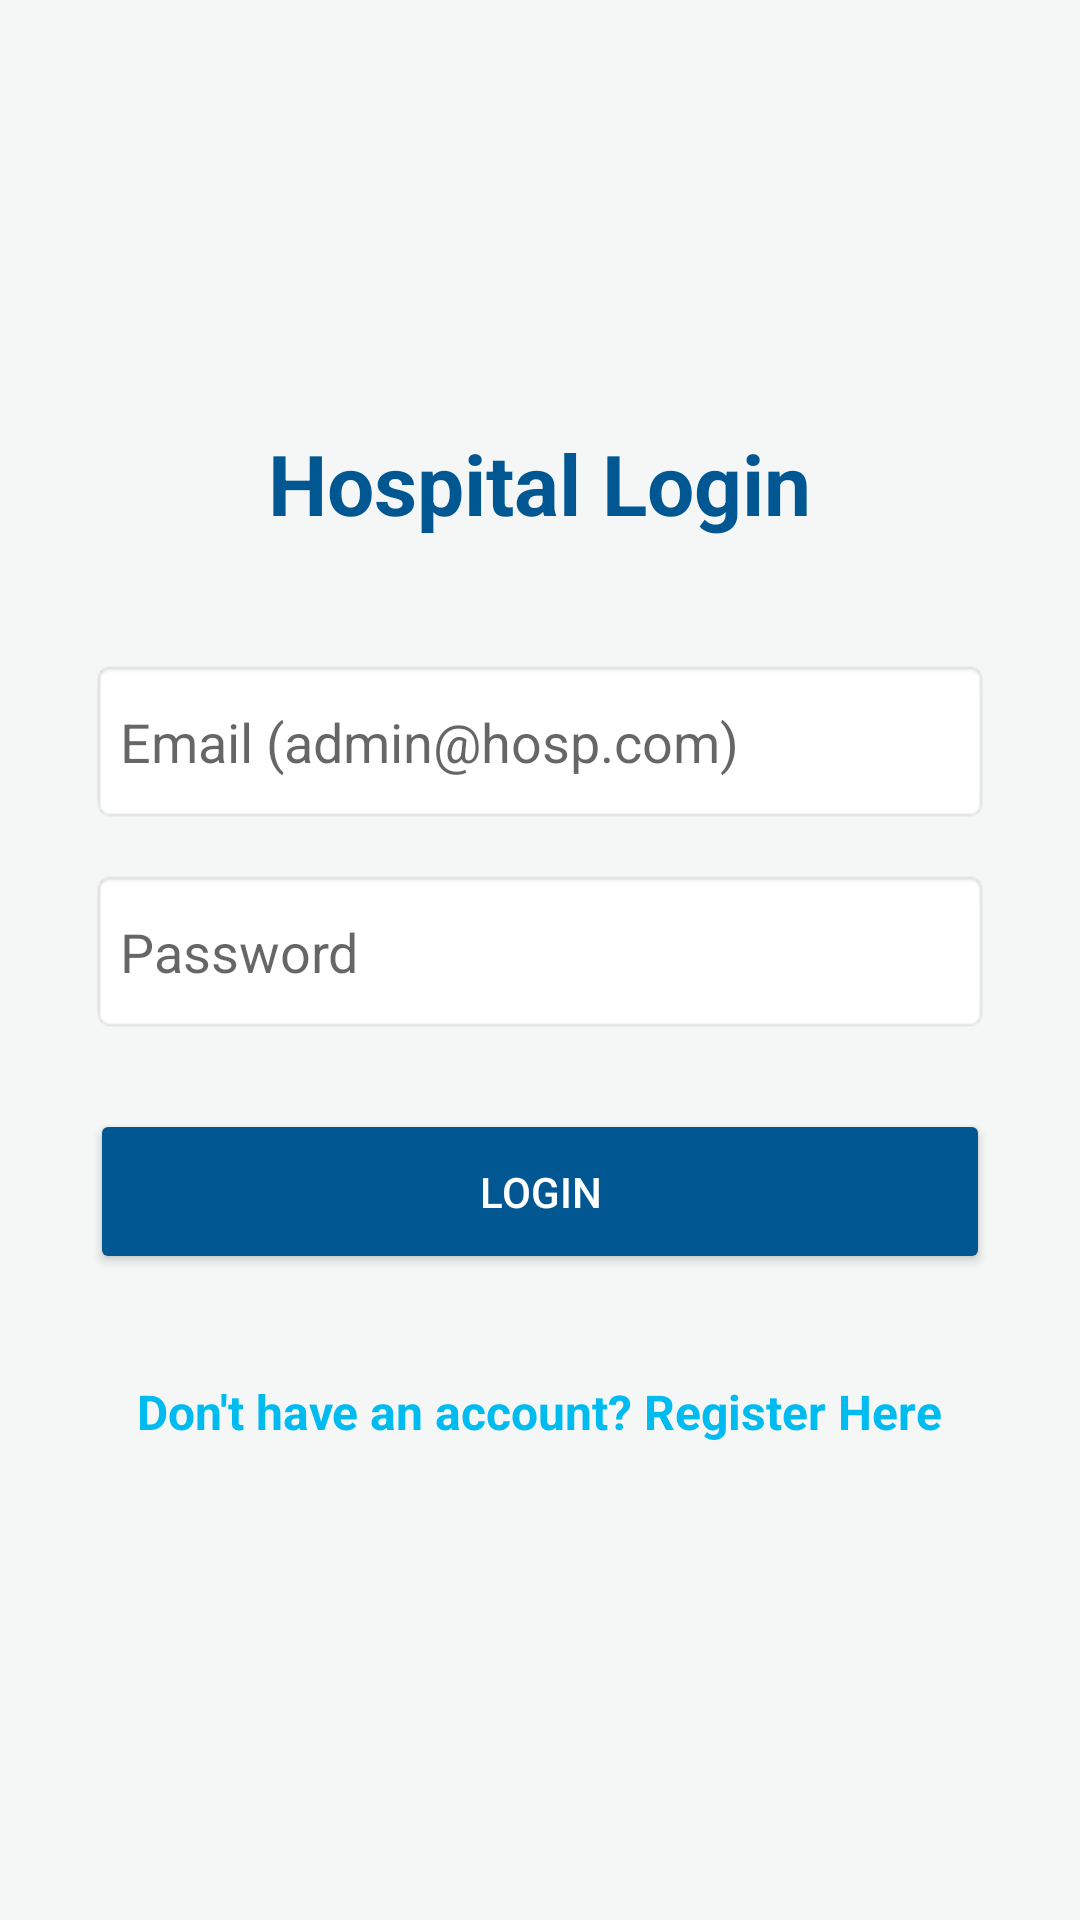

Layout XML and referenced resources for this Android screen:
<!-- AndroidManifest.xml: application theme Theme.AppCompat.Light.NoActionBar -->
<!-- res/layout/activity_login.xml -->
<?xml version="1.0" encoding="utf-8"?>
<LinearLayout xmlns:android="http://schemas.android.com/apk/res/android"
    android:layout_width="match_parent"
    android:layout_height="match_parent"
    android:orientation="vertical"
    android:padding="30dp"
    android:gravity="center"
    android:background="#F4F7F6">

    <TextView
        android:layout_width="wrap_content"
        android:layout_height="wrap_content"
        android:text="Hospital Login"
        android:textSize="28sp"
        android:textStyle="bold"
        android:textColor="#005792"
        android:layout_marginBottom="40dp"/>

    
    <EditText
        android:id="@+id/etEmail"
        android:layout_width="match_parent"
        android:layout_height="55dp"
        android:hint="Email (admin@hosp.com)"
        android:inputType="textEmailAddress"
        android:layout_marginBottom="15dp"
        android:padding="10dp"
        android:background="@android:drawable/editbox_background"/>

    
    <EditText
        android:id="@+id/etPassword"
        android:layout_width="match_parent"
        android:layout_height="55dp"
        android:hint="Password"
        android:inputType="textPassword"
        android:layout_marginBottom="25dp"
        android:padding="10dp"
        android:background="@android:drawable/editbox_background"/>

    
    <Button
        android:id="@+id/btnLogin"
        android:layout_width="match_parent"
        android:layout_height="55dp"
        android:text="LOGIN"
        android:backgroundTint="#005792"
        android:textColor="#FFFFFF"/>

    
    <TextView
        android:id="@+id/tvRegister"
        android:layout_width="wrap_content"
        android:layout_height="wrap_content"
        android:layout_marginTop="25dp"
        android:clickable="true"
        android:focusable="true"
        android:minHeight="48dp"
        android:padding="10dp"
        android:text="Don't have an account? Register Here"
        android:textColor="#00BBF0"
        android:textSize="16sp"
        android:textStyle="bold" />

</LinearLayout>
<!-- resources referenced by this layout -->
<resources>

</resources>
